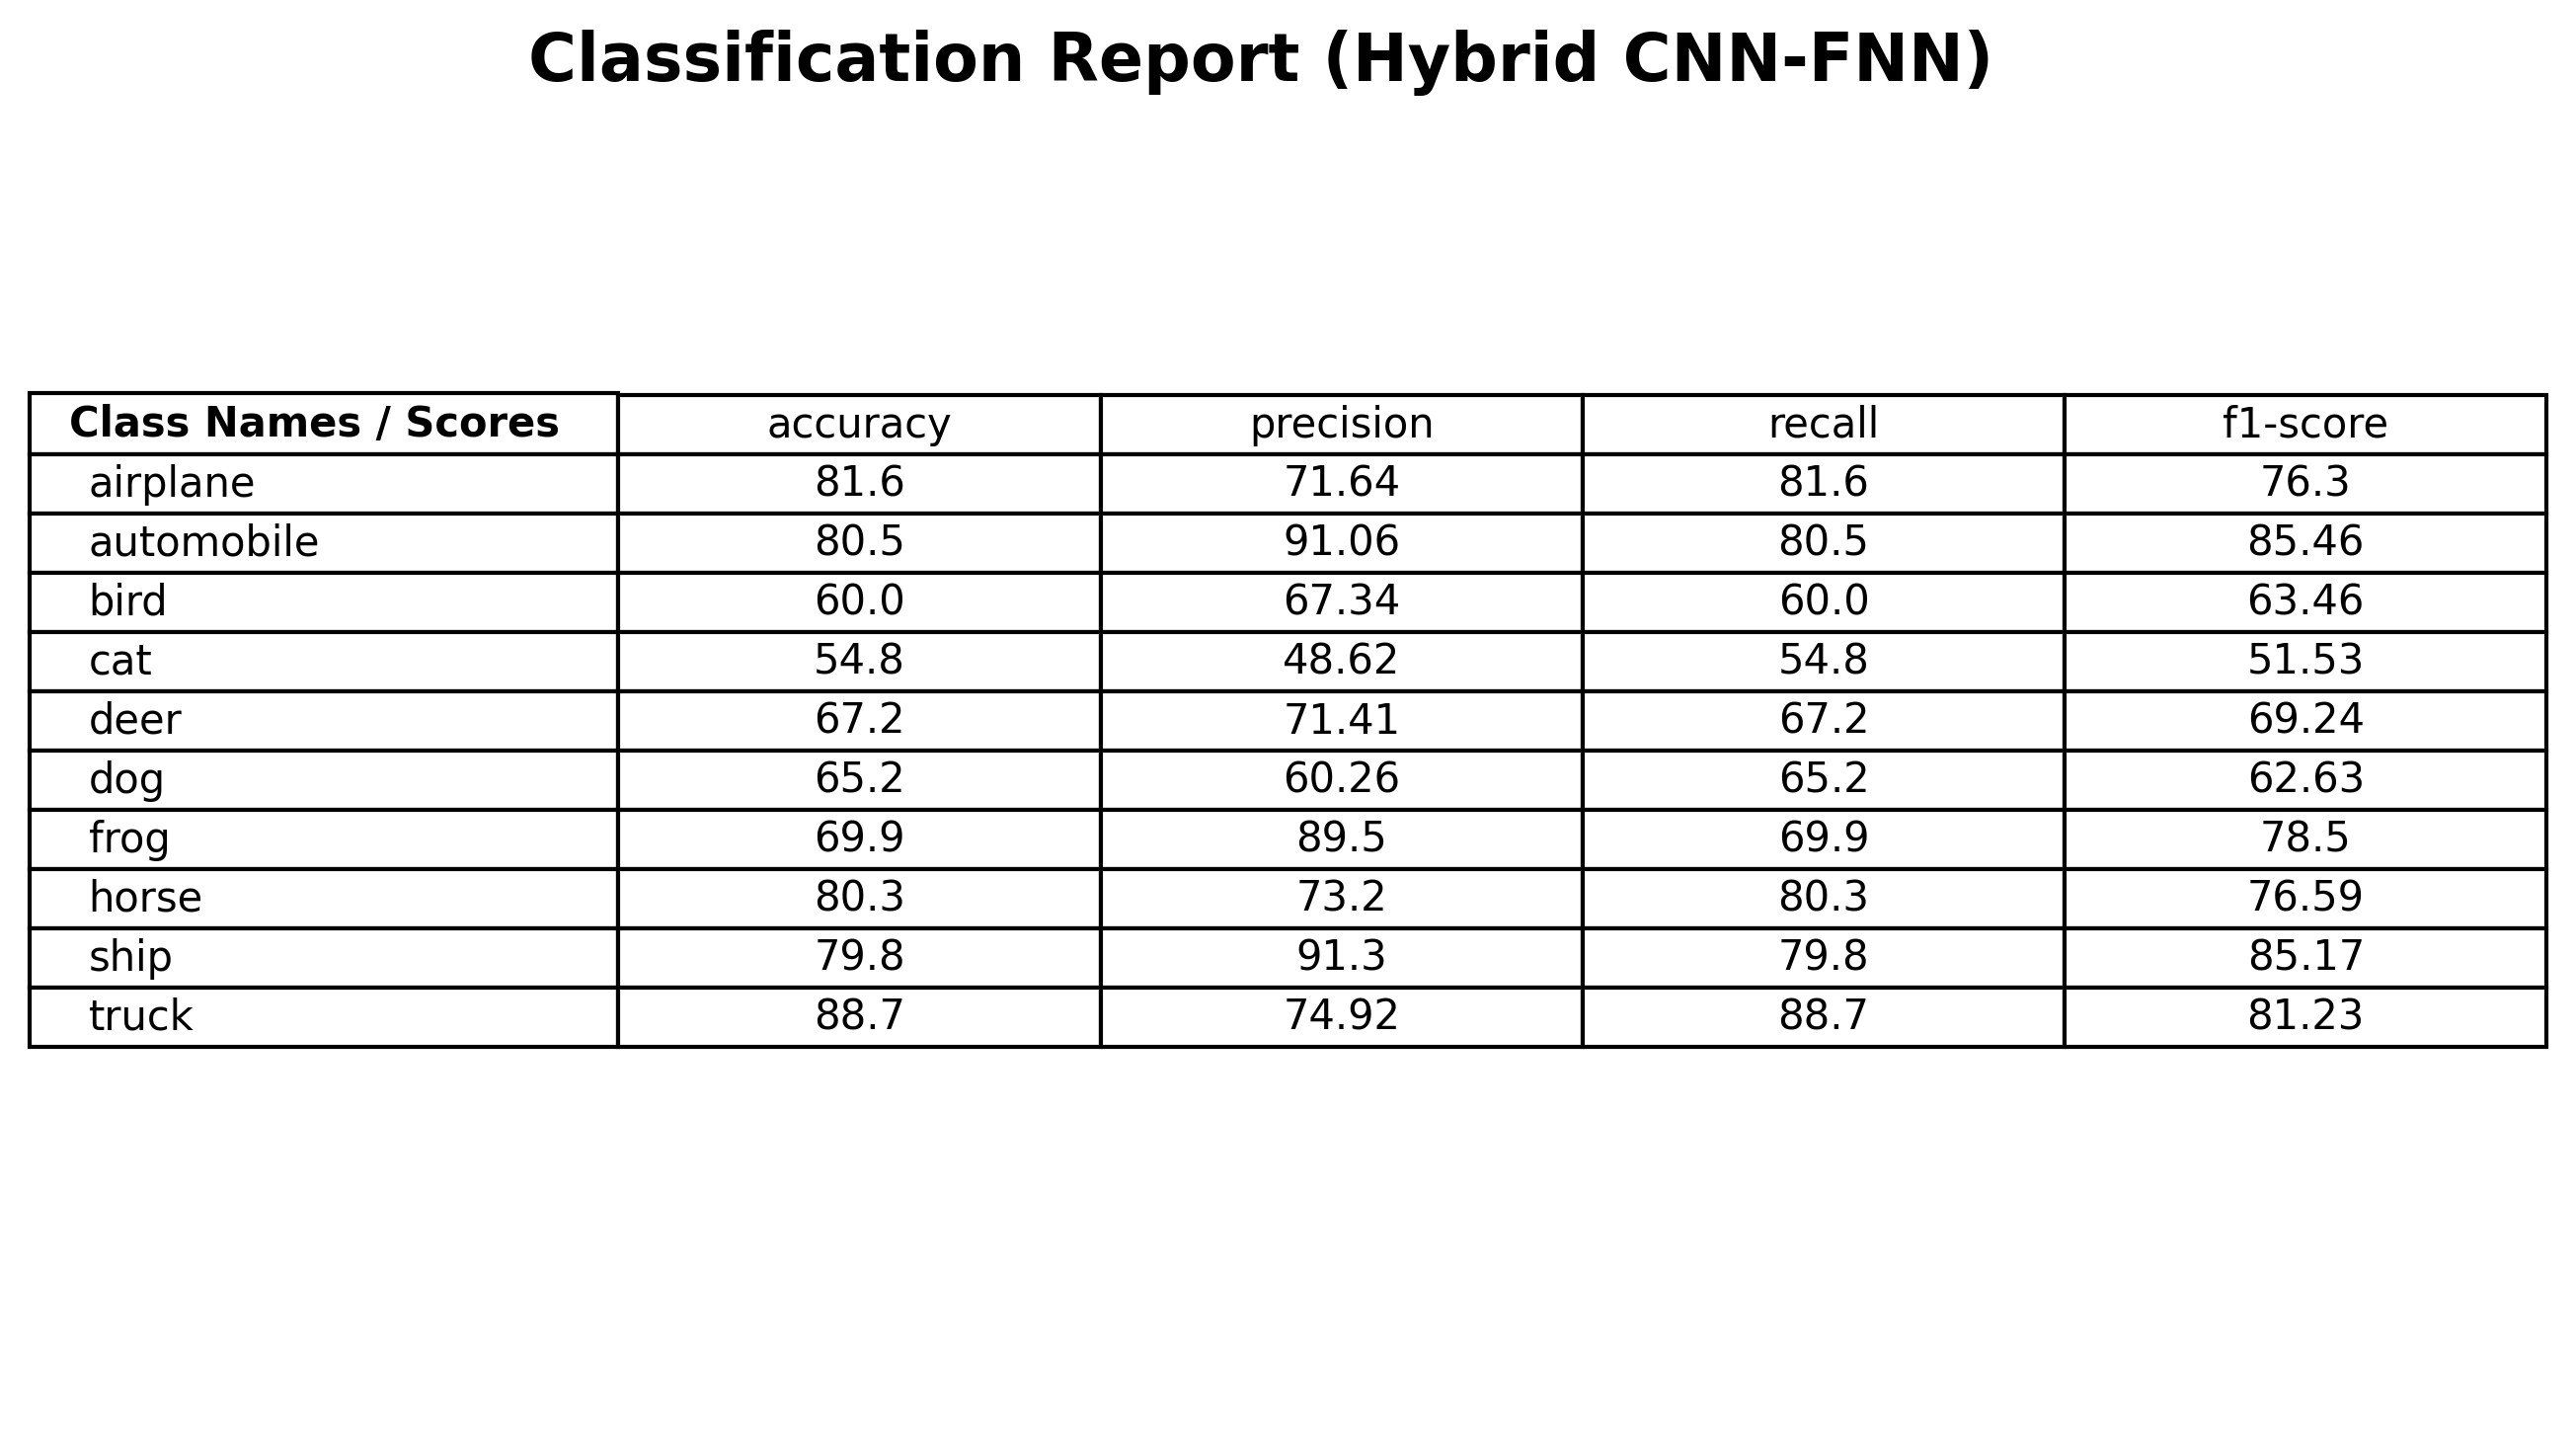

The data file committed next to this chart (first rows):
, accuracy, precision, recall, f1-score
airplane, 81.6, 71.64, 81.6, 76.3
automobile, 80.5, 91.06, 80.5, 85.46
bird, 60.0, 67.34, 60.0, 63.46
cat, 54.8, 48.62, 54.8, 51.53
deer, 67.2, 71.41, 67.2, 69.24
dog, 65.2, 60.26, 65.2, 62.63
frog, 69.9, 89.5, 69.9, 78.5
horse, 80.3, 73.2, 80.3, 76.59
ship, 79.8, 91.3, 79.8, 85.17
truck, 88.7, 74.92, 88.7, 81.23
